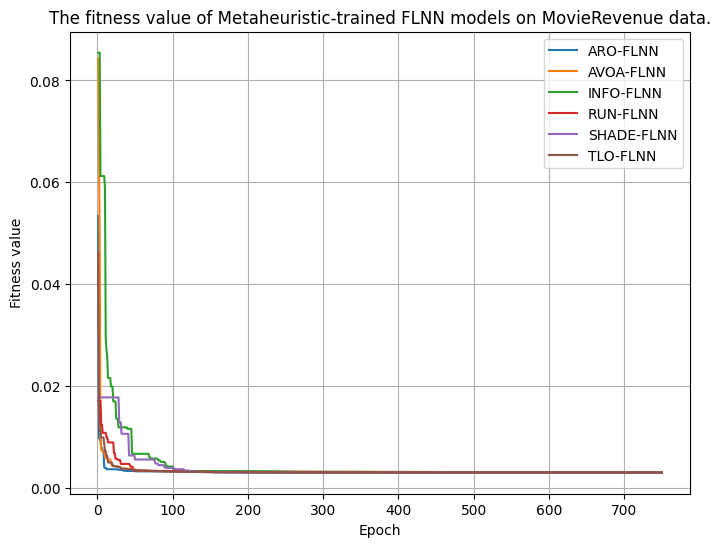

Data behind this chart, as committed beside it:
epoch, loss, Model
1, 0.08433, AVOA-FLNN
2, 0.0659, AVOA-FLNN
3, 0.04797, AVOA-FLNN
4, 0.009539, AVOA-FLNN
5, 0.007514, AVOA-FLNN
6, 0.007514, AVOA-FLNN
7, 0.007199, AVOA-FLNN
8, 0.007093, AVOA-FLNN
9, 0.007093, AVOA-FLNN
10, 0.006092, AVOA-FLNN
11, 0.005865, AVOA-FLNN
12, 0.005865, AVOA-FLNN
13, 0.005844, AVOA-FLNN
14, 0.005636, AVOA-FLNN
15, 0.005636, AVOA-FLNN
16, 0.005636, AVOA-FLNN
17, 0.005636, AVOA-FLNN
18, 0.00495, AVOA-FLNN
19, 0.004485, AVOA-FLNN
20, 0.004426, AVOA-FLNN
21, 0.004322, AVOA-FLNN
22, 0.004309, AVOA-FLNN
23, 0.004277, AVOA-FLNN
24, 0.004277, AVOA-FLNN
25, 0.004277, AVOA-FLNN
26, 0.00424, AVOA-FLNN
27, 0.004202, AVOA-FLNN
28, 0.004202, AVOA-FLNN
29, 0.004187, AVOA-FLNN
30, 0.004088, AVOA-FLNN
31, 0.003971, AVOA-FLNN
32, 0.003909, AVOA-FLNN
33, 0.003879, AVOA-FLNN
34, 0.00387, AVOA-FLNN
35, 0.00387, AVOA-FLNN
36, 0.00387, AVOA-FLNN
37, 0.003805, AVOA-FLNN
38, 0.003805, AVOA-FLNN
39, 0.003805, AVOA-FLNN
40, 0.003805, AVOA-FLNN
41, 0.003805, AVOA-FLNN
42, 0.003805, AVOA-FLNN
43, 0.003805, AVOA-FLNN
44, 0.003805, AVOA-FLNN
45, 0.003805, AVOA-FLNN
46, 0.003805, AVOA-FLNN
47, 0.00369, AVOA-FLNN
48, 0.003681, AVOA-FLNN
49, 0.003681, AVOA-FLNN
50, 0.003665, AVOA-FLNN
51, 0.003594, AVOA-FLNN
52, 0.00356, AVOA-FLNN
53, 0.003494, AVOA-FLNN
54, 0.003494, AVOA-FLNN
55, 0.003494, AVOA-FLNN
56, 0.003468, AVOA-FLNN
57, 0.003444, AVOA-FLNN
58, 0.003444, AVOA-FLNN
59, 0.003444, AVOA-FLNN
60, 0.003443, AVOA-FLNN
... 4,440 more rows
